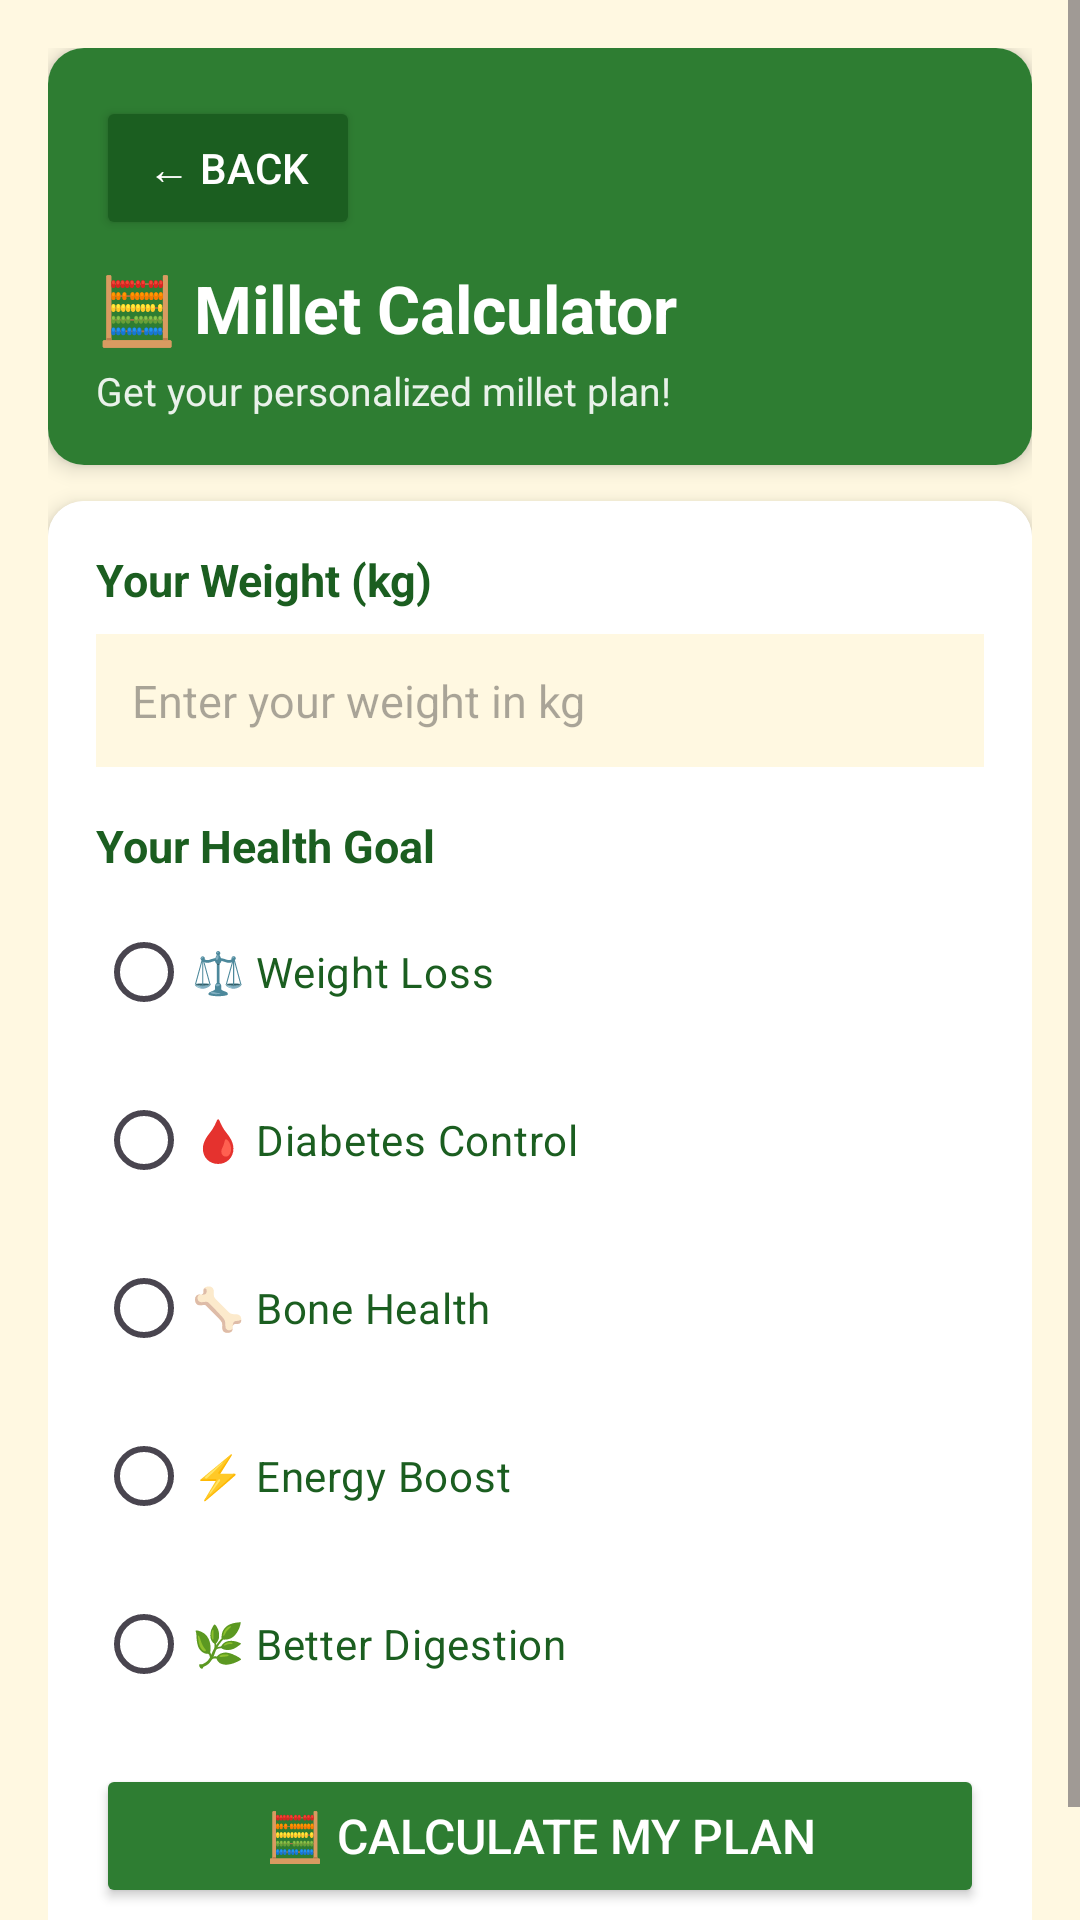

Here is an Android app screen rendered from its layout file. Give the layout XML and the strings, colors and styles it references.
<!-- AndroidManifest.xml: application theme Theme.SiriDhanyaHub -->
<!-- res/layout/activity_calculator.xml -->
<?xml version="1.0" encoding="utf-8"?>
<ScrollView xmlns:android="http://schemas.android.com/apk/res/android"
    android:layout_width="match_parent"
    android:layout_height="match_parent"
    android:background="@color/background_cream">

    <LinearLayout
        android:layout_width="match_parent"
        android:layout_height="wrap_content"
        android:orientation="vertical"
        android:padding="16dp">

        <androidx.cardview.widget.CardView
            xmlns:app="http://schemas.android.com/apk/res-auto"
            android:layout_width="match_parent"
            android:layout_height="wrap_content"
            app:cardCornerRadius="12dp"
            app:cardElevation="4dp"
            android:layout_marginBottom="12dp">

            <LinearLayout
                android:layout_width="match_parent"
                android:layout_height="wrap_content"
                android:orientation="vertical"
                android:padding="16dp"
                android:background="@color/green_primary">

                <Button
                    android:id="@+id/btn_calc_back"
                    android:layout_width="wrap_content"
                    android:layout_height="wrap_content"
                    android:text="← Back"
                    android:textColor="@color/white"
                    android:backgroundTint="@color/green_dark" />

                <TextView
                    android:layout_width="wrap_content"
                    android:layout_height="wrap_content"
                    android:text="🧮 Millet Calculator"
                    android:textSize="22sp"
                    android:textStyle="bold"
                    android:textColor="@color/white"
                    android:layout_marginTop="8dp" />

                <TextView
                    android:layout_width="wrap_content"
                    android:layout_height="wrap_content"
                    android:text="Get your personalized millet plan!"
                    android:textSize="13sp"
                    android:textColor="@color/white"
                    android:alpha="0.9"
                    android:layout_marginTop="4dp" />

            </LinearLayout>

        </androidx.cardview.widget.CardView>

        <androidx.cardview.widget.CardView
            xmlns:app="http://schemas.android.com/apk/res-auto"
            android:layout_width="match_parent"
            android:layout_height="wrap_content"
            app:cardCornerRadius="12dp"
            app:cardElevation="4dp"
            android:layout_marginBottom="12dp">

            <LinearLayout
                android:layout_width="match_parent"
                android:layout_height="wrap_content"
                android:orientation="vertical"
                android:padding="16dp"
                android:background="@color/white">

                <TextView
                    android:layout_width="wrap_content"
                    android:layout_height="wrap_content"
                    android:text="Your Weight (kg)"
                    android:textSize="15sp"
                    android:textStyle="bold"
                    android:textColor="@color/green_dark"
                    android:layout_marginBottom="8dp" />

                <EditText
                    android:id="@+id/et_weight"
                    android:layout_width="match_parent"
                    android:layout_height="wrap_content"
                    android:hint="Enter your weight in kg"
                    android:inputType="numberDecimal"
                    android:padding="12dp"
                    android:background="@color/background_cream"
                    android:textSize="15sp" />

                <TextView
                    android:layout_width="wrap_content"
                    android:layout_height="wrap_content"
                    android:text="Your Health Goal"
                    android:textSize="15sp"
                    android:textStyle="bold"
                    android:textColor="@color/green_dark"
                    android:layout_marginTop="16dp"
                    android:layout_marginBottom="8dp" />

                <RadioGroup
                    android:id="@+id/radio_goal"
                    android:layout_width="match_parent"
                    android:layout_height="wrap_content"
                    android:orientation="vertical">

                    <RadioButton
                        android:id="@+id/radio_weightloss"
                        android:layout_width="wrap_content"
                        android:layout_height="wrap_content"
                        android:text="⚖️ Weight Loss"
                        android:textSize="14sp"
                        android:textColor="@color/green_dark"
                        android:layout_marginBottom="8dp" />

                    <RadioButton
                        android:id="@+id/radio_diabetes"
                        android:layout_width="wrap_content"
                        android:layout_height="wrap_content"
                        android:text="🩸 Diabetes Control"
                        android:textSize="14sp"
                        android:textColor="@color/green_dark"
                        android:layout_marginBottom="8dp" />

                    <RadioButton
                        android:id="@+id/radio_bone"
                        android:layout_width="wrap_content"
                        android:layout_height="wrap_content"
                        android:text="🦴 Bone Health"
                        android:textSize="14sp"
                        android:textColor="@color/green_dark"
                        android:layout_marginBottom="8dp" />

                    <RadioButton
                        android:id="@+id/radio_energy"
                        android:layout_width="wrap_content"
                        android:layout_height="wrap_content"
                        android:text="⚡ Energy Boost"
                        android:textSize="14sp"
                        android:textColor="@color/green_dark"
                        android:layout_marginBottom="8dp" />

                    <RadioButton
                        android:id="@+id/radio_digestion"
                        android:layout_width="wrap_content"
                        android:layout_height="wrap_content"
                        android:text="🌿 Better Digestion"
                        android:textSize="14sp"
                        android:textColor="@color/green_dark" />

                </RadioGroup>

                <Button
                    android:id="@+id/btn_calculate"
                    android:layout_width="match_parent"
                    android:layout_height="wrap_content"
                    android:text="🧮 Calculate My Plan"
                    android:textColor="@color/white"
                    android:backgroundTint="@color/green_primary"
                    android:textSize="16sp"
                    android:layout_marginTop="16dp" />

            </LinearLayout>

        </androidx.cardview.widget.CardView>

        <androidx.cardview.widget.CardView
            xmlns:app="http://schemas.android.com/apk/res-auto"
            android:id="@+id/card_result"
            android:layout_width="match_parent"
            android:layout_height="wrap_content"
            app:cardCornerRadius="12dp"
            app:cardElevation="4dp"
            android:layout_marginBottom="12dp"
            android:visibility="gone">

            <LinearLayout
                android:layout_width="match_parent"
                android:layout_height="wrap_content"
                android:orientation="vertical"
                android:padding="16dp"
                android:background="@color/white">

                <TextView
                    android:id="@+id/tv_result_title"
                    android:layout_width="wrap_content"
                    android:layout_height="wrap_content"
                    android:textSize="18sp"
                    android:textStyle="bold"
                    android:textColor="@color/green_dark"
                    android:layout_marginBottom="12dp" />

                <TextView
                    android:id="@+id/tv_result_millet"
                    android:layout_width="wrap_content"
                    android:layout_height="wrap_content"
                    android:textSize="15sp"
                    android:textColor="@color/brown_primary"
                    android:layout_marginBottom="8dp" />

                <TextView
                    android:id="@+id/tv_result_intake"
                    android:layout_width="wrap_content"
                    android:layout_height="wrap_content"
                    android:textSize="15sp"
                    android:textColor="@color/brown_primary"
                    android:layout_marginBottom="8dp" />

                <TextView
                    android:id="@+id/tv_result_nutrition"
                    android:layout_width="wrap_content"
                    android:layout_height="wrap_content"
                    android:textSize="15sp"
                    android:textColor="@color/brown_primary"
                    android:layout_marginBottom="8dp" />

                <TextView
                    android:id="@+id/tv_result_tip"
                    android:layout_width="match_parent"
                    android:layout_height="wrap_content"
                    android:textSize="13sp"
                    android:textColor="@color/white"
                    android:background="@color/green_primary"
                    android:padding="12dp"
                    android:lineSpacingExtra="4dp"
                    android:layout_marginTop="8dp" />

            </LinearLayout>

        </androidx.cardview.widget.CardView>

    </LinearLayout>

</ScrollView>
<!-- resources referenced by this layout -->
<resources>
  <color name="background_cream">#FFF8E1</color>
  <color name="brown_primary">#5D4037</color>
  <color name="green_dark">#1B5E20</color>
  <color name="green_primary">#2E7D32</color>
  <color name="white">#FFFFFF</color>
  <style name="Theme.SiriDhanyaHub" parent="Base.Theme.SiriDhanyaHub" />
  <style name="Base.Theme.SiriDhanyaHub" parent="Theme.Material3.Light.NoActionBar">
          <item name="colorPrimary">#2E7D32</item>
          <item name="colorOnPrimary">#FFFFFF</item>
          <item name="colorSecondary">#795548</item>
          <item name="colorOnSecondary">#FFFFFF</item>
          <item name="colorSurface">#F1F8E9</item>
          <item name="colorOnSurface">#33691E</item>
          <item name="android:colorBackground">#F1F8E9</item>
      </style>
</resources>
